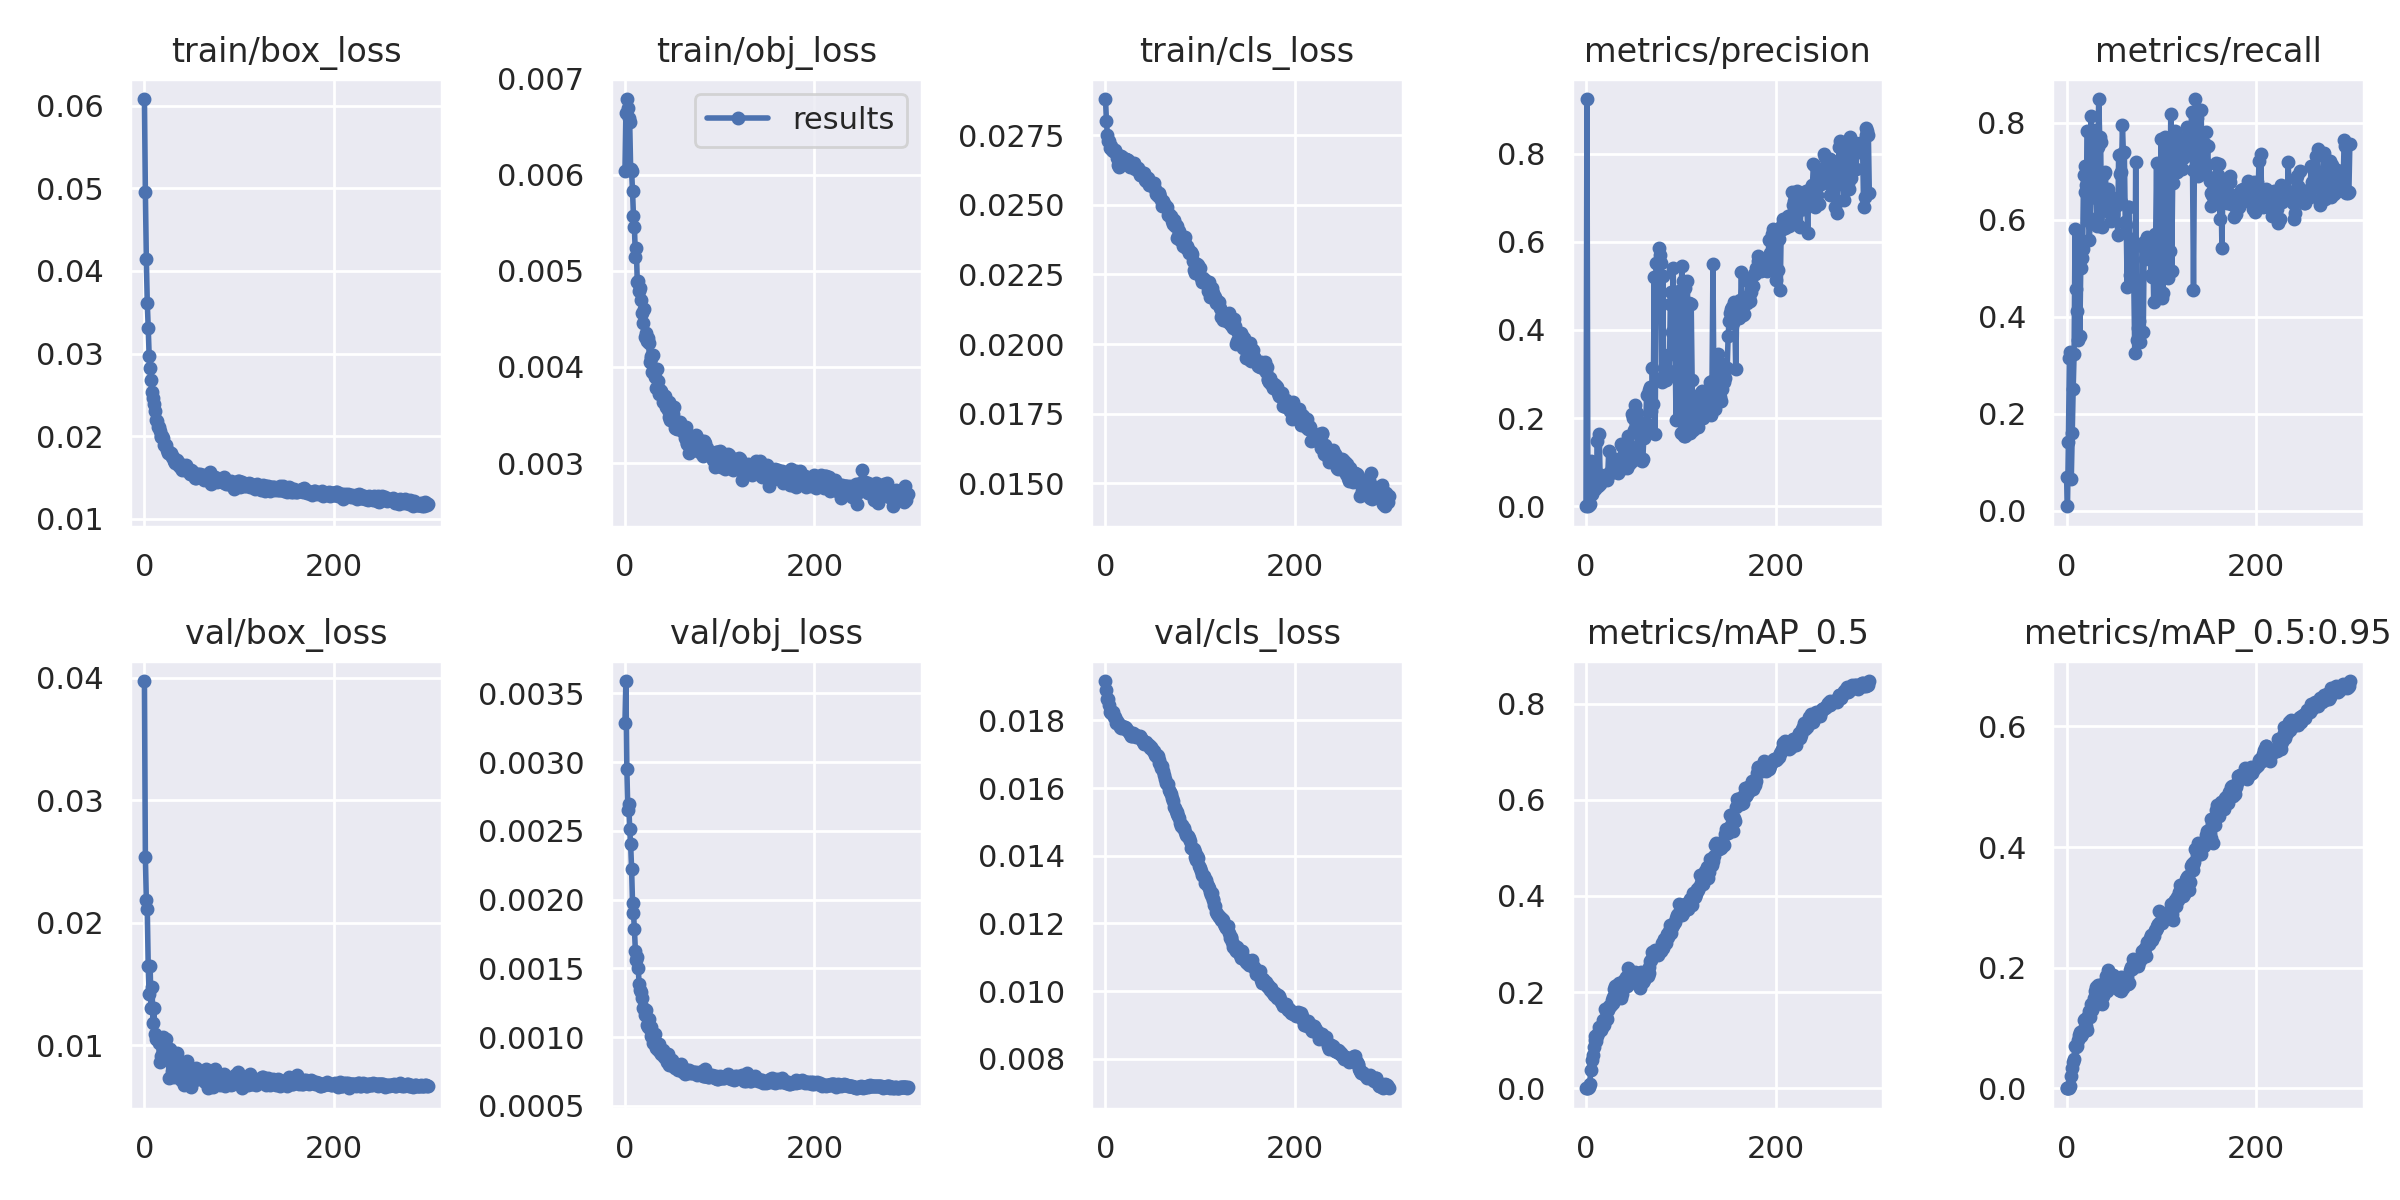

Values plotted in this chart, from the file beside it:
epoch, train/box_loss, train/obj_loss, train/cls_loss, metrics/precision, metrics/recall, metrics/mAP_0.5, metrics/mAP_0.5:0.95, val/box_loss, val/obj_loss, val/cls_loss, x/lr0, x/lr1, x/lr2
0, 0.0608, 0.006037, 0.0288, 0.0001993, 0.06967, 0.000275, 5.2849e-05, 0.03973, 0.003285, 0.01916, 0.001583, 0.001583, 0.02685
1, 0.04952, 0.006647, 0.02802, 0.9236, 0.009615, 0.0004785, 9.4534e-05, 0.02538, 0.00359, 0.01888, 0.003174, 0.003174, 0.003437
2, 0.04141, 0.006789, 0.02751, 0.0009056, 0.1425, 0.0009692, 0.0002234, 0.02184, 0.002951, 0.01862, 0.003181, 0.003181, 0.003181
3, 0.03614, 0.006701, 0.0273, 0.002439, 0.316, 0.002803, 0.0009966, 0.02114, 0.002653, 0.01862, 0.003181, 0.003181, 0.003181
4, 0.03314, 0.006591, 0.02729, 0.005109, 0.3279, 0.0101, 0.0042, 0.01649, 0.002699, 0.01844, 0.003172, 0.003172, 0.003172
5, 0.02969, 0.006547, 0.02706, 0.1027, 0.06538, 0.0381, 0.02106, 0.01417, 0.002514, 0.01825, 0.003162, 0.003162, 0.003162
6, 0.02822, 0.00606, 0.0271, 0.02885, 0.1612, 0.05906, 0.03413, 0.01649, 0.002405, 0.01822, 0.003153, 0.003153, 0.003153
7, 0.0268, 0.006045, 0.02698, 0.03944, 0.252, 0.07035, 0.04431, 0.01305, 0.002226, 0.01824, 0.003144, 0.003144, 0.003144
8, 0.02539, 0.005829, 0.02693, 0.04107, 0.3244, 0.0866, 0.04809, 0.0148, 0.001974, 0.01825, 0.003134, 0.003134, 0.003134
9, 0.02459, 0.005568, 0.02695, 0.04034, 0.5802, 0.09977, 0.0703, 0.01187, 0.0019, 0.01811, 0.003125, 0.003125, 0.003125
10, 0.02391, 0.005454, 0.02697, 0.04576, 0.4575, 0.1091, 0.06849, 0.01304, 0.001784, 0.01811, 0.003116, 0.003116, 0.003116
11, 0.02301, 0.00515, 0.02687, 0.05027, 0.4121, 0.09946, 0.06933, 0.01091, 0.001628, 0.01793, 0.003106, 0.003106, 0.003106
12, 0.02194, 0.00524, 0.02667, 0.1484, 0.3517, 0.1093, 0.08052, 0.01054, 0.001561, 0.01797, 0.003097, 0.003097, 0.003097
13, 0.02184, 0.004885, 0.02644, 0.045, 0.5597, 0.1152, 0.08857, 0.0105, 0.001582, 0.01791, 0.003087, 0.003087, 0.003087
14, 0.02113, 0.004895, 0.02636, 0.163, 0.3597, 0.1282, 0.09259, 0.01041, 0.0015, 0.0179, 0.003078, 0.003078, 0.003078
15, 0.02107, 0.004787, 0.02673, 0.05144, 0.501, 0.125, 0.08614, 0.01016, 0.001386, 0.01781, 0.003069, 0.003069, 0.003069
16, 0.02056, 0.004819, 0.02676, 0.07152, 0.5214, 0.1213, 0.08941, 0.008625, 0.00134, 0.01776, 0.003059, 0.003059, 0.003059
17, 0.01996, 0.004692, 0.02673, 0.05965, 0.539, 0.1279, 0.09595, 0.01047, 0.001328, 0.01784, 0.00305, 0.00305, 0.00305
18, 0.01985, 0.004561, 0.02656, 0.06258, 0.692, 0.1417, 0.1134, 0.009118, 0.001284, 0.01779, 0.00304, 0.00304, 0.00304
19, 0.01997, 0.004453, 0.02659, 0.06559, 0.7112, 0.1327, 0.09982, 0.009123, 0.001215, 0.0178, 0.003031, 0.003031, 0.003031
20, 0.0198, 0.004602, 0.02648, 0.06807, 0.6566, 0.1643, 0.1155, 0.01065, 0.001204, 0.01776, 0.003022, 0.003022, 0.003022
21, 0.01893, 0.004316, 0.02663, 0.07062, 0.6727, 0.1478, 0.1036, 0.009849, 0.001164, 0.01781, 0.003012, 0.003012, 0.003012
22, 0.01888, 0.004352, 0.02665, 0.06062, 0.7831, 0.1446, 0.09674, 0.01046, 0.001195, 0.01776, 0.003003, 0.003003, 0.003003
23, 0.01891, 0.004273, 0.0266, 0.07347, 0.6056, 0.1639, 0.1202, 0.01056, 0.001088, 0.01773, 0.002994, 0.002994, 0.002994
24, 0.01835, 0.004303, 0.02661, 0.125, 0.5589, 0.1721, 0.1276, 0.009362, 0.001078, 0.01769, 0.002984, 0.002984, 0.002984
25, 0.01794, 0.004246, 0.02648, 0.07676, 0.595, 0.1708, 0.1186, 0.009411, 0.00113, 0.01765, 0.002975, 0.002975, 0.002975
26, 0.01807, 0.004055, 0.02636, 0.0778, 0.8135, 0.1724, 0.1401, 0.007331, 0.001057, 0.01761, 0.002965, 0.002965, 0.002965
27, 0.01789, 0.004113, 0.02649, 0.07821, 0.7148, 0.1843, 0.1304, 0.009689, 0.001077, 0.01755, 0.002956, 0.002956, 0.002956
28, 0.01795, 0.004092, 0.02637, 0.07722, 0.7848, 0.1785, 0.1352, 0.008682, 0.00101, 0.01755, 0.002947, 0.002947, 0.002947
29, 0.01748, 0.003951, 0.02635, 0.07713, 0.7695, 0.1892, 0.1491, 0.007934, 0.001001, 0.01763, 0.002937, 0.002937, 0.002937
30, 0.01746, 0.00412, 0.02651, 0.08694, 0.7214, 0.2056, 0.1621, 0.007894, 0.0009601, 0.01761, 0.002928, 0.002928, 0.002928
31, 0.01698, 0.003941, 0.02628, 0.09453, 0.646, 0.2127, 0.1674, 0.007443, 0.0009777, 0.01756, 0.002918, 0.002918, 0.002918
32, 0.01681, 0.003894, 0.02632, 0.1066, 0.5878, 0.1919, 0.1488, 0.007928, 0.001025, 0.0175, 0.002909, 0.002909, 0.002909
33, 0.01688, 0.00378, 0.02628, 0.09043, 0.7502, 0.2155, 0.1708, 0.008167, 0.0009233, 0.01755, 0.0029, 0.0029, 0.0029
34, 0.01716, 0.003984, 0.02633, 0.07594, 0.8482, 0.1946, 0.1424, 0.009356, 0.0009213, 0.01752, 0.00289, 0.00289, 0.00289
35, 0.01674, 0.003849, 0.02618, 0.08398, 0.7702, 0.22, 0.1715, 0.007386, 0.0009094, 0.01751, 0.002881, 0.002881, 0.002881
36, 0.01676, 0.003718, 0.02608, 0.08229, 0.7609, 0.211, 0.1509, 0.008593, 0.000947, 0.01753, 0.002871, 0.002871, 0.002871
37, 0.01638, 0.003761, 0.02619, 0.1409, 0.5843, 0.1876, 0.1396, 0.007494, 0.00089, 0.01748, 0.002862, 0.002862, 0.002862
38, 0.01659, 0.003745, 0.02609, 0.1363, 0.6395, 0.1959, 0.1529, 0.008428, 0.0008809, 0.01745, 0.002853, 0.002853, 0.002853
39, 0.01611, 0.00372, 0.02608, 0.1024, 0.6601, 0.2098, 0.1636, 0.007165, 0.0008815, 0.01741, 0.002843, 0.002843, 0.002843
40, 0.01591, 0.003633, 0.0261, 0.1158, 0.6949, 0.2259, 0.1749, 0.007987, 0.0009095, 0.01737, 0.002834, 0.002834, 0.002834
41, 0.0164, 0.003692, 0.02615, 0.09897, 0.6985, 0.2145, 0.1659, 0.007309, 0.0008567, 0.0173, 0.002825, 0.002825, 0.002825
42, 0.01598, 0.003694, 0.02588, 0.1002, 0.6332, 0.2306, 0.1856, 0.00681, 0.0008667, 0.01733, 0.002815, 0.002815, 0.002815
43, 0.01587, 0.003584, 0.02585, 0.08776, 0.6526, 0.2135, 0.1611, 0.007929, 0.0008779, 0.01736, 0.002806, 0.002806, 0.002806
44, 0.01648, 0.003605, 0.02597, 0.1586, 0.6633, 0.2511, 0.1954, 0.007111, 0.0008222, 0.0173, 0.002796, 0.002796, 0.002796
45, 0.01607, 0.00355, 0.02597, 0.09523, 0.6158, 0.2281, 0.1696, 0.008736, 0.0008744, 0.01727, 0.002787, 0.002787, 0.002787
46, 0.01573, 0.003479, 0.02573, 0.1364, 0.6233, 0.2345, 0.1828, 0.007907, 0.0007979, 0.01727, 0.002778, 0.002778, 0.002778
47, 0.01577, 0.003635, 0.02573, 0.1005, 0.5973, 0.2207, 0.1714, 0.007899, 0.0008426, 0.01719, 0.002768, 0.002768, 0.002768
48, 0.01538, 0.003445, 0.02578, 0.1133, 0.6337, 0.224, 0.1676, 0.008108, 0.0008286, 0.01722, 0.002759, 0.002759, 0.002759
49, 0.01586, 0.003532, 0.02574, 0.2094, 0.6123, 0.2319, 0.1872, 0.006603, 0.0008068, 0.01715, 0.002749, 0.002749, 0.002749
50, 0.01578, 0.003524, 0.02572, 0.1993, 0.6448, 0.2253, 0.1686, 0.007614, 0.0008367, 0.01709, 0.00274, 0.00274, 0.00274
51, 0.01559, 0.003506, 0.02578, 0.1736, 0.6399, 0.2299, 0.1813, 0.007542, 0.0007922, 0.0171, 0.002731, 0.002731, 0.002731
52, 0.01551, 0.003578, 0.02558, 0.2288, 0.6291, 0.2429, 0.1823, 0.00784, 0.0008002, 0.01699, 0.002721, 0.002721, 0.002721
53, 0.0149, 0.003363, 0.02538, 0.1981, 0.6402, 0.2198, 0.1741, 0.007143, 0.0007779, 0.01696, 0.002712, 0.002712, 0.002712
54, 0.01495, 0.0034, 0.02541, 0.2125, 0.5693, 0.2265, 0.1733, 0.008133, 0.0008062, 0.01697, 0.002703, 0.002703, 0.002703
55, 0.01506, 0.00335, 0.02531, 0.1082, 0.7341, 0.2244, 0.1634, 0.007978, 0.0007847, 0.01693, 0.002693, 0.002693, 0.002693
56, 0.01526, 0.003415, 0.02543, 0.1146, 0.6945, 0.2161, 0.1624, 0.007645, 0.0007608, 0.01682, 0.002684, 0.002684, 0.002684
57, 0.01537, 0.003402, 0.02539, 0.1871, 0.636, 0.2094, 0.1607, 0.007892, 0.0007665, 0.01675, 0.002674, 0.002674, 0.002674
58, 0.01529, 0.003424, 0.02528, 0.1774, 0.6983, 0.2416, 0.1841, 0.00754, 0.0007755, 0.0167, 0.002665, 0.002665, 0.002665
59, 0.01545, 0.003396, 0.02516, 0.1022, 0.7956, 0.2327, 0.1748, 0.007851, 0.0008057, 0.0166, 0.002656, 0.002656, 0.002656
... 240 more rows
